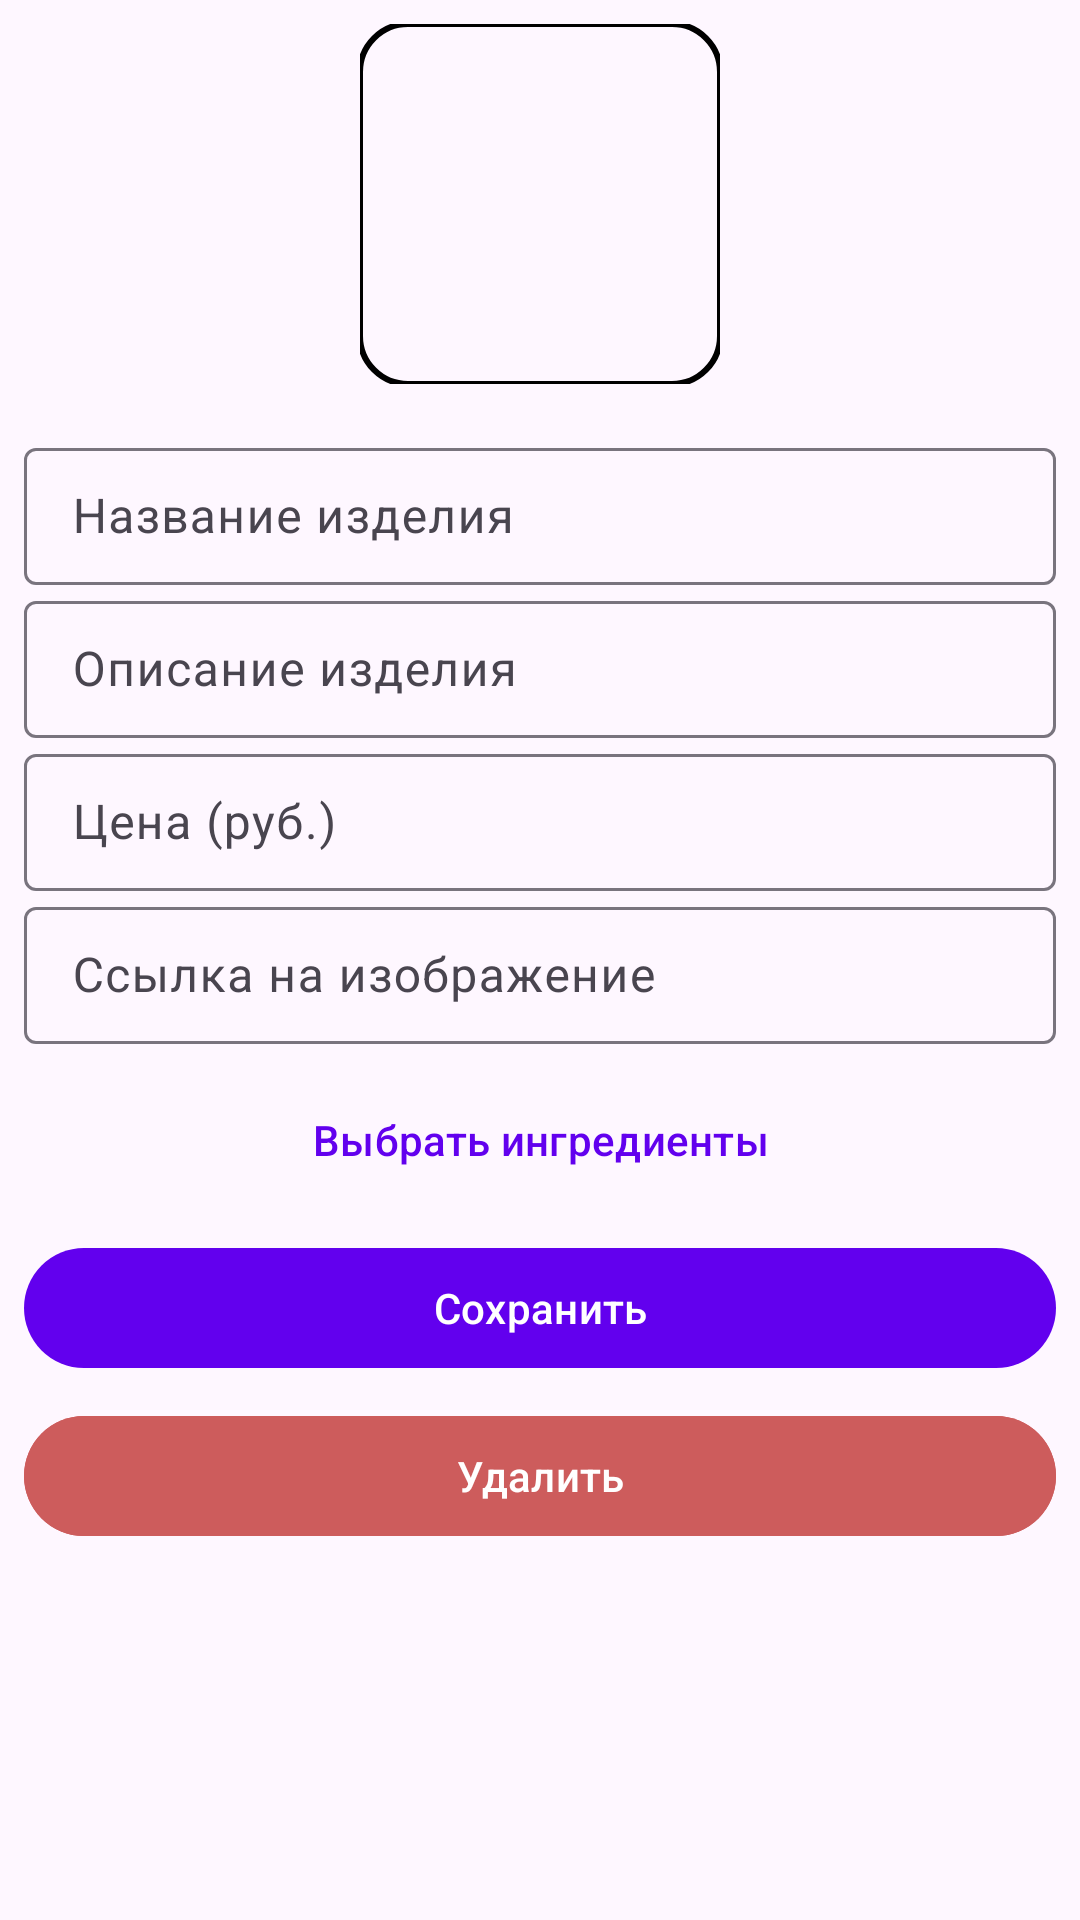

Android layout source for this screen:
<!-- AndroidManifest.xml: application theme Theme.CourseWork -->
<!-- res/layout/fragment_editing_bakery_products.xml -->
<?xml version="1.0" encoding="utf-8"?>
<androidx.constraintlayout.widget.ConstraintLayout xmlns:android="http://schemas.android.com/apk/res/android"
    xmlns:tools="http://schemas.android.com/tools"
    android:layout_width="match_parent"
    android:layout_height="match_parent"
    xmlns:app="http://schemas.android.com/apk/res-auto"
    android:padding="8dp"
    tools:context=".ui.fragment.bakeryProductFragment.EditingBakeryProductsFragment">

    <com.google.android.material.imageview.ShapeableImageView
        android:id="@+id/image"
        app:layout_constraintStart_toStartOf="parent"
        app:layout_constraintEnd_toEndOf="parent"
        app:layout_constraintTop_toTopOf="parent"
        android:src="@drawable/add_photo_icon"
        android:layout_width="120dp"
        android:layout_height="120dp"
        app:strokeWidth="2dp"
        app:strokeColor="@color/black"
        app:shapeAppearance="@style/RoundedImageView"
        android:clickable="true"
        android:focusable="true" />

    <com.google.android.material.textfield.TextInputLayout
        android:id="@+id/editTextName"
        android:layout_width="match_parent"
        android:layout_height="wrap_content"
        app:layout_constraintStart_toStartOf="parent"
        app:layout_constraintTop_toBottomOf="@id/image"
        app:endIconMode="clear_text"
        android:hint="Название изделия"
        android:layout_marginTop="16dp"
        app:boxBackgroundColor="@null"
        tools:ignore="MissingConstraints">

        <com.google.android.material.textfield.TextInputEditText
            android:id="@+id/editTextName_inputText"
            android:layout_width="match_parent"
            android:layout_height="wrap_content"
            android:paddingBottom="12dp"
            android:paddingTop="12dp"
            android:background="@null"
            android:inputType="text" />
    </com.google.android.material.textfield.TextInputLayout>

    <com.google.android.material.textfield.TextInputLayout
        android:id="@+id/editTextDescription"
        android:layout_width="match_parent"
        android:layout_height="wrap_content"
        app:layout_constraintStart_toStartOf="parent"
        app:layout_constraintTop_toBottomOf="@id/editTextName"
        app:endIconMode="clear_text"
        android:hint="Описание изделия"
        android:layout_marginBottom="16dp"
        app:boxBackgroundColor="@null"
        tools:ignore="MissingConstraints">

        <com.google.android.material.textfield.TextInputEditText
            android:id="@+id/editTextDescription_inputText"
            android:layout_width="match_parent"
            android:layout_height="wrap_content"
            android:paddingBottom="12dp"
            android:maxLines="4"
            android:paddingTop="12dp"
            android:background="@null"
            android:inputType="textMultiLine" />
    </com.google.android.material.textfield.TextInputLayout>

    <com.google.android.material.textfield.TextInputLayout
        android:id="@+id/editTextPrice"
        android:layout_width="match_parent"
        android:layout_height="wrap_content"
        app:layout_constraintStart_toStartOf="parent"
        app:layout_constraintTop_toBottomOf="@id/editTextDescription"
        app:endIconMode="clear_text"
        android:hint="Цена (руб.)"
        android:layout_marginBottom="16dp"
        app:boxBackgroundColor="@null"
        tools:ignore="MissingConstraints">

        <com.google.android.material.textfield.TextInputEditText
            android:id="@+id/editTextPrice_inputText"
            android:layout_width="match_parent"
            android:layout_height="wrap_content"
            android:paddingBottom="12dp"
            android:paddingTop="12dp"
            android:background="@null"
            android:inputType="number" />
    </com.google.android.material.textfield.TextInputLayout>

    <com.google.android.material.textfield.TextInputLayout
        android:id="@+id/editTextUri"
        android:layout_width="match_parent"
        android:layout_height="wrap_content"
        app:layout_constraintStart_toStartOf="parent"
        app:layout_constraintTop_toBottomOf="@id/editTextPrice"
        app:endIconMode="clear_text"
        android:hint="Ссылка на изображение"
        android:layout_marginBottom="16dp"
        app:boxBackgroundColor="@null"
        tools:ignore="MissingConstraints">

        <com.google.android.material.textfield.TextInputEditText
            android:id="@+id/editTextUri_inputText"
            android:layout_width="match_parent"
            android:layout_height="wrap_content"
            android:paddingBottom="12dp"
            android:paddingTop="12dp"
            android:background="@null"
            android:inputType="text" />
    </com.google.android.material.textfield.TextInputLayout>

    <com.google.android.material.button.MaterialButton
        android:id="@+id/choose_ingredients"
        android:layout_width="wrap_content"
        android:layout_height="wrap_content"
        android:layout_marginTop="8dp"
        android:backgroundTint="@android:color/transparent"
        android:text="Выбрать ингредиенты"
        android:textColor="?attr/colorPrimary"
        app:layout_constraintEnd_toEndOf="parent"
        app:layout_constraintStart_toStartOf="parent"
        app:layout_constraintTop_toBottomOf="@id/editTextUri" />

    <com.google.android.material.button.MaterialButton
        android:id="@+id/save_button"
        app:layout_constraintStart_toStartOf="parent"
        app:layout_constraintEnd_toEndOf="parent"
        app:layout_constraintTop_toBottomOf="@id/choose_ingredients"
        android:layout_marginTop="8dp"
        android:text="Сохранить"
        android:layout_width="match_parent"
        android:layout_height="wrap_content" />

    <com.google.android.material.button.MaterialButton
        android:id="@+id/delete_button"
        app:layout_constraintStart_toStartOf="parent"
        app:layout_constraintEnd_toEndOf="parent"
        app:layout_constraintTop_toBottomOf="@id/save_button"
        android:layout_marginTop="8dp"
        android:text="Удалить"
        android:backgroundTint="@color/light_red"
        android:layout_width="match_parent"
        android:layout_height="wrap_content" />



</androidx.constraintlayout.widget.ConstraintLayout>
<!-- resources referenced by this layout -->
<resources>
  <color name="black">#FF000000</color>
  <color name="light_red">#FFCD5C5C</color>
  <style name="RoundedImageView">
          <item name="cornerFamily">rounded</item>
          <item name="cornerSize">16dp</item>
      </style>
  <style name="Theme.CourseWork" parent="Theme.Material3.DayNight">
          
          <item name="colorPrimary">@color/purple_500</item>
          <item name="colorPrimaryVariant">@color/purple_700</item>
          <item name="colorOnPrimary">@color/white</item>
          
          <item name="colorSecondary">@color/teal_200</item>
          <item name="colorSecondaryVariant">@color/teal_700</item>
          <item name="colorOnSecondary">@color/black</item>
          
          <item name="android:statusBarColor">?attr/colorPrimaryVariant</item>
          
      </style>
  <color name="purple_500">#FF6200EE</color>
  <color name="purple_700">#FF3700B3</color>
  <color name="white">#FFFFFFFF</color>
  <color name="teal_200">#FF03DAC5</color>
  <color name="teal_700">#FF018786</color>
</resources>
